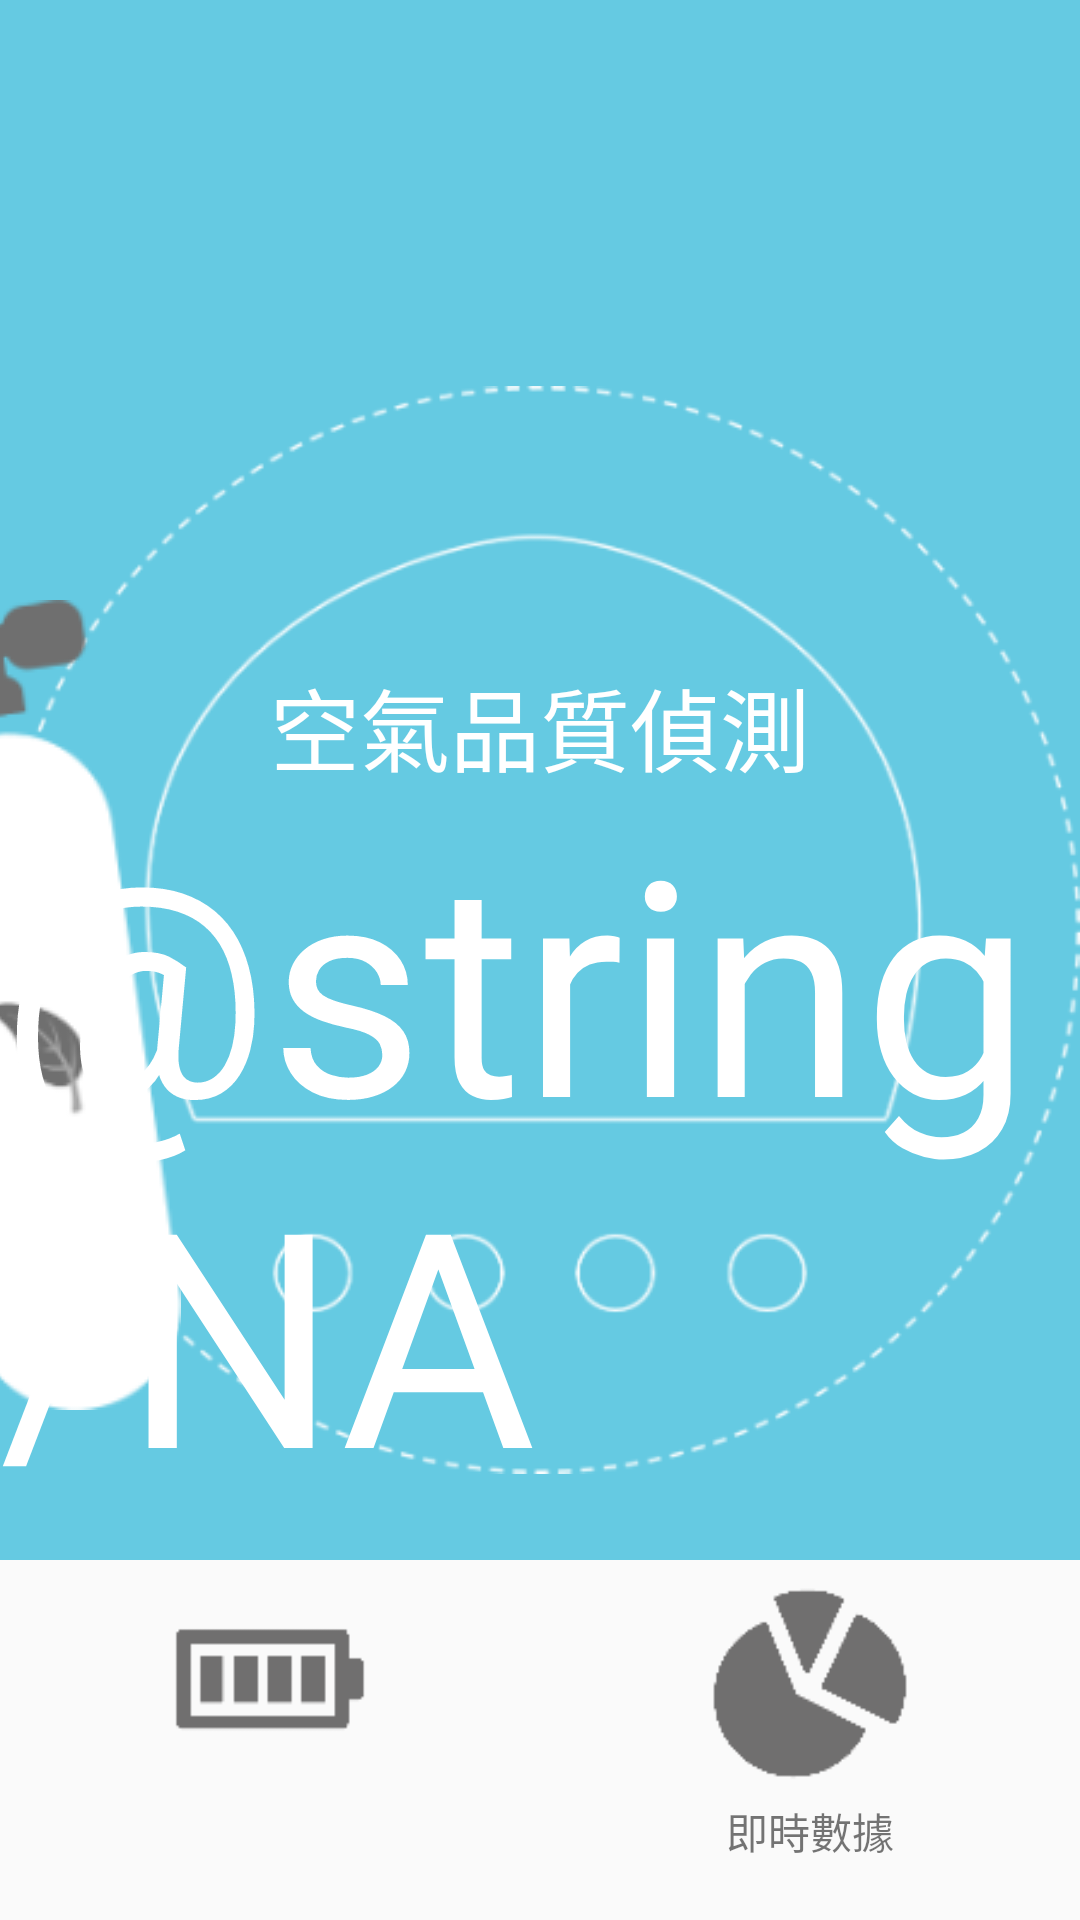

Reconstruct the res/layout file that produces this screen, plus the resources it refers to.
<!-- AndroidManifest.xml: application theme AppTheme -->
<!-- res/layout/content_demo.xml -->
<?xml version="1.0" encoding="utf-8"?>
<RelativeLayout xmlns:android="http://schemas.android.com/apk/res/android"
    android:layout_width="match_parent"
    android:layout_height="match_parent">

    <RelativeLayout
        android:id="@+id/relativeLayout"
        android:layout_width="match_parent"
        android:layout_height="match_parent"
        android:layout_marginBottom="120dp"
        android:background="@color/normal">

        <TextView
            android:id="@+id/deviceName"
            android:layout_width="wrap_content"
            android:layout_height="wrap_content"
            android:layout_centerHorizontal="true"
            android:layout_marginTop="10dp"
            android:text=""
            android:textColor="@android:color/white"
            android:textSize="30dp" />

        <TextView
            android:id="@+id/deviceAddress"
            android:layout_width="wrap_content"
            android:layout_height="wrap_content"
            android:layout_centerHorizontal="true"
            android:layout_marginTop="50dp"
            android:text=""
            android:textColor="@android:color/white"
            android:textSize="30dp" />

        <ImageView
            android:id="@+id/circle"
            android:layout_width="wrap_content"
            android:layout_height="wrap_content"
            android:layout_centerHorizontal="true"
            android:layout_marginTop="100dp"
            android:src="@drawable/circle" />

        <ImageView
            android:id="@+id/imageView"
            android:layout_width="wrap_content"
            android:layout_height="wrap_content"
            android:layout_alignLeft="@+id/circle"
            android:layout_alignTop="@+id/circle"
            android:layout_marginLeft="-40dp"
            android:layout_marginTop="100dp"
            android:src="@drawable/bottle_n" />

        <TextView
            android:layout_width="wrap_content"
            android:layout_height="wrap_content"
            android:layout_alignTop="@+id/circle"
            android:layout_centerHorizontal="true"
            android:layout_marginTop="120dp"
            android:text="@string/app_name"
            android:textColor="@android:color/white"
            android:textSize="30dp" />

        <TextView
            android:id="@+id/airStatus"
            android:layout_width="wrap_content"
            android:layout_height="wrap_content"
            android:layout_alignTop="@+id/circle"
            android:layout_centerHorizontal="true"
            android:layout_marginTop="160dp"
            android:text="@string/NA"
            android:textColor="@android:color/white"
            android:textSize="100dp" />

        <TextView
            android:layout_width="match_parent"
            android:layout_height="2dp"
            android:layout_marginTop="560dp"
            android:background="#FFFFFF" />

        <TextView
            android:layout_width="2dp"
            android:layout_height="150dp"
            android:layout_centerHorizontal="true"
            android:layout_marginTop="560dp"
            android:background="#FFFFFF" />

        <ImageView
            android:layout_width="wrap_content"
            android:layout_height="wrap_content"
            android:layout_marginStart="80dp"
            android:layout_marginTop="595dp"
            android:src="@drawable/temp" />

        <TextView
            android:id="@+id/textView"
            android:layout_width="wrap_content"
            android:layout_height="wrap_content"
            android:layout_marginStart="120dp"
            android:layout_marginTop="595dp"
            android:text="@string/temperature_unit"
            android:textColor="@android:color/white"
            android:textSize="30dp" />

        <ImageView
            android:layout_width="wrap_content"
            android:layout_height="wrap_content"
            android:layout_marginStart="370dp"
            android:layout_marginTop="595dp"
            android:src="@drawable/drop" />

        <TextView
            android:id="@+id/textView1"
            android:layout_width="wrap_content"
            android:layout_height="wrap_content"
            android:layout_marginStart="410dp"
            android:layout_marginTop="595dp"
            android:text="@string/humidity_unit"
            android:textColor="@android:color/white"
            android:textSize="30dp" />

        <TextView
            android:id="@+id/temperature"
            android:layout_width="wrap_content"
            android:layout_height="wrap_content"
            android:layout_marginStart="115dp"
            android:layout_marginTop="650dp"
            android:text="@string/NA"
            android:textColor="@android:color/white"
            android:textSize="40dp" />

        <TextView
            android:id="@+id/humidity"
            android:layout_width="wrap_content"
            android:layout_height="wrap_content"
            android:layout_marginStart="405dp"
            android:layout_marginTop="650dp"
            android:text="@string/NA"
            android:textColor="@android:color/white"
            android:textSize="40dp" />
    </RelativeLayout>

    <include layout="@layout/tab_layout" />
</RelativeLayout>
<!-- res/layout/tab_layout.xml (included above) -->
<?xml version="1.0" encoding="utf-8"?>
<RelativeLayout xmlns:android="http://schemas.android.com/apk/res/android"
    android:layout_width="match_parent"
    android:layout_height="match_parent">

    <LinearLayout
        android:layout_width="match_parent"
        android:layout_height="120dp"
        android:layout_alignParentBottom="true"
        android:orientation="horizontal">

        <LinearLayout
            android:layout_width="0dp"
            android:layout_height="match_parent"
            android:layout_weight="1"
            android:gravity="center"
            android:orientation="vertical">

            <ImageView
                android:layout_width="wrap_content"
                android:layout_height="0dp"
                android:layout_weight="2"
                android:src="@drawable/battery" />

            <TextView
                android:id="@+id/battery"
                android:layout_width="wrap_content"
                android:layout_height="0dp"
                android:layout_weight="1"
                android:text="" />
        </LinearLayout>

        <LinearLayout
            android:layout_width="0dp"
            android:layout_height="match_parent"
            android:layout_weight="1"
            android:gravity="center"
            android:onClick="tabWork"
            android:orientation="vertical">

            <ImageView
                android:layout_width="wrap_content"
                android:layout_height="0dp"
                android:layout_weight="2"
                android:src="@drawable/chart" />

            <TextView
                android:layout_width="wrap_content"
                android:layout_height="0dp"
                android:layout_weight="1"
                android:text="即時數據" />
        </LinearLayout>
    </LinearLayout>
</RelativeLayout>
<!-- resources referenced by this layout -->
<resources>
  <color name="normal">#65CAE2</color>
  <!-- drawable battery: png bitmap (drawable, 314 bytes) -->
  <!-- drawable bottle_n: png bitmap (drawable, 5993 bytes) -->
  <!-- drawable chart: png bitmap (drawable, 681 bytes) -->
  <!-- drawable circle: png bitmap (drawable, 21193 bytes) -->
  <!-- drawable drop: png bitmap (drawable, 923 bytes) -->
  <!-- drawable temp: png bitmap (drawable, 671 bytes) -->
  <string name="app_name">空氣品質偵測</string>
  <string name="humidity_unit">濕度(%)</string>
  <string name="temperature_unit">溫度(°C)</string>
  <style name="AppTheme" parent="Theme.AppCompat.Light.DarkActionBar">
          
          <item name="colorPrimary">@color/colorPrimary</item>
          <item name="colorPrimaryDark">@color/colorPrimaryDark</item>
          <item name="colorAccent">@color/colorAccent</item>
      </style>
  <color name="colorPrimary">#3F51B5</color>
  <color name="colorPrimaryDark">#303F9F</color>
  <color name="colorAccent">#FF4081</color>
</resources>
